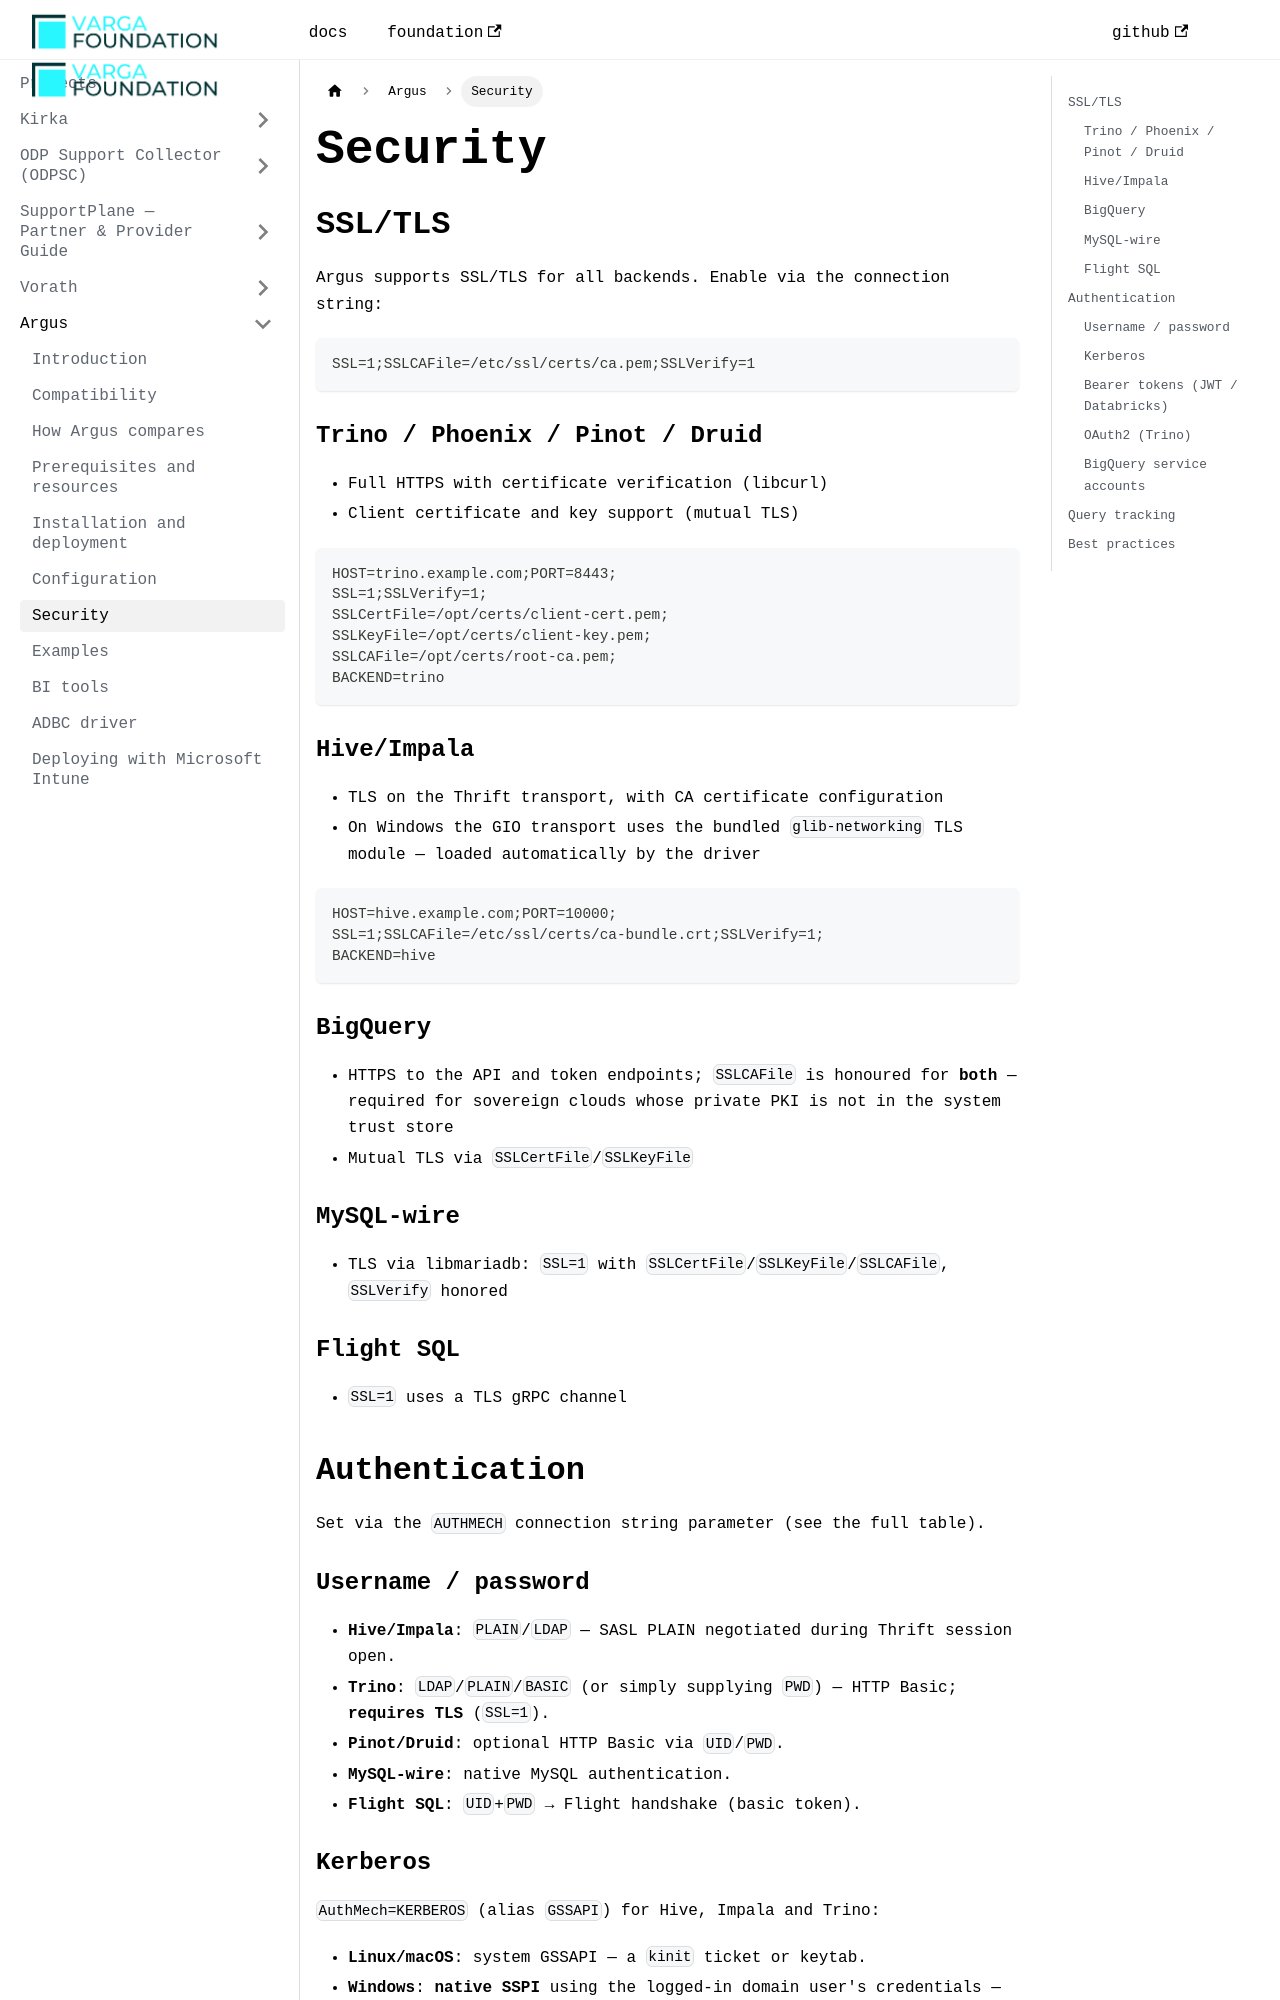

repository: VargaFoundation/docs · page: argus/security/index.html · generator: docusaurus

---
id: security
title: Security
sidebar_position: 6
---

## SSL/TLS

Argus supports SSL/TLS for all backends. Enable via the connection string:

```
SSL=1;SSLCAFile=/etc/ssl/certs/ca.pem;SSLVerify=1
```

### Trino / Phoenix / Pinot / Druid

- Full HTTPS with certificate verification (libcurl)
- Client certificate and key support (mutual TLS)

```
HOST=trino.example.com;PORT=8443;
SSL=1;SSLVerify=1;
SSLCertFile=/opt/certs/client-cert.pem;
SSLKeyFile=/opt/certs/client-key.pem;
SSLCAFile=/opt/certs/root-ca.pem;
BACKEND=trino
```

### Hive/Impala

- TLS on the Thrift transport, with CA certificate configuration
- On Windows the GIO transport uses the bundled `glib-networking` TLS module — loaded automatically by the driver

```
HOST=hive.example.com;PORT=10000;
SSL=1;SSLCAFile=/etc/ssl/certs/ca-bundle.crt;SSLVerify=1;
BACKEND=hive
```

### BigQuery

- HTTPS to the API and token endpoints; `SSLCAFile` is honoured for **both** — required for sovereign clouds whose private PKI is not in the system trust store
- Mutual TLS via `SSLCertFile`/`SSLKeyFile`

### MySQL-wire

- TLS via libmariadb: `SSL=1` with `SSLCertFile`/`SSLKeyFile`/`SSLCAFile`, `SSLVerify` honored

### Flight SQL

- `SSL=1` uses a TLS gRPC channel

## Authentication

Set via the `AUTHMECH` connection string parameter (see the [full table](./configuration.md#authentication-mechanisms)).

### Username / password

- **Hive/Impala**: `PLAIN`/`LDAP` — SASL PLAIN negotiated during Thrift session open.
- **Trino**: `LDAP`/`PLAIN`/`BASIC` (or simply supplying `PWD`) — HTTP Basic; **requires TLS** (`SSL=1`).
- **Pinot/Druid**: optional HTTP Basic via `UID`/`PWD`.
- **MySQL-wire**: native MySQL authentication.
- **Flight SQL**: `UID`+`PWD` → Flight handshake (basic token).
